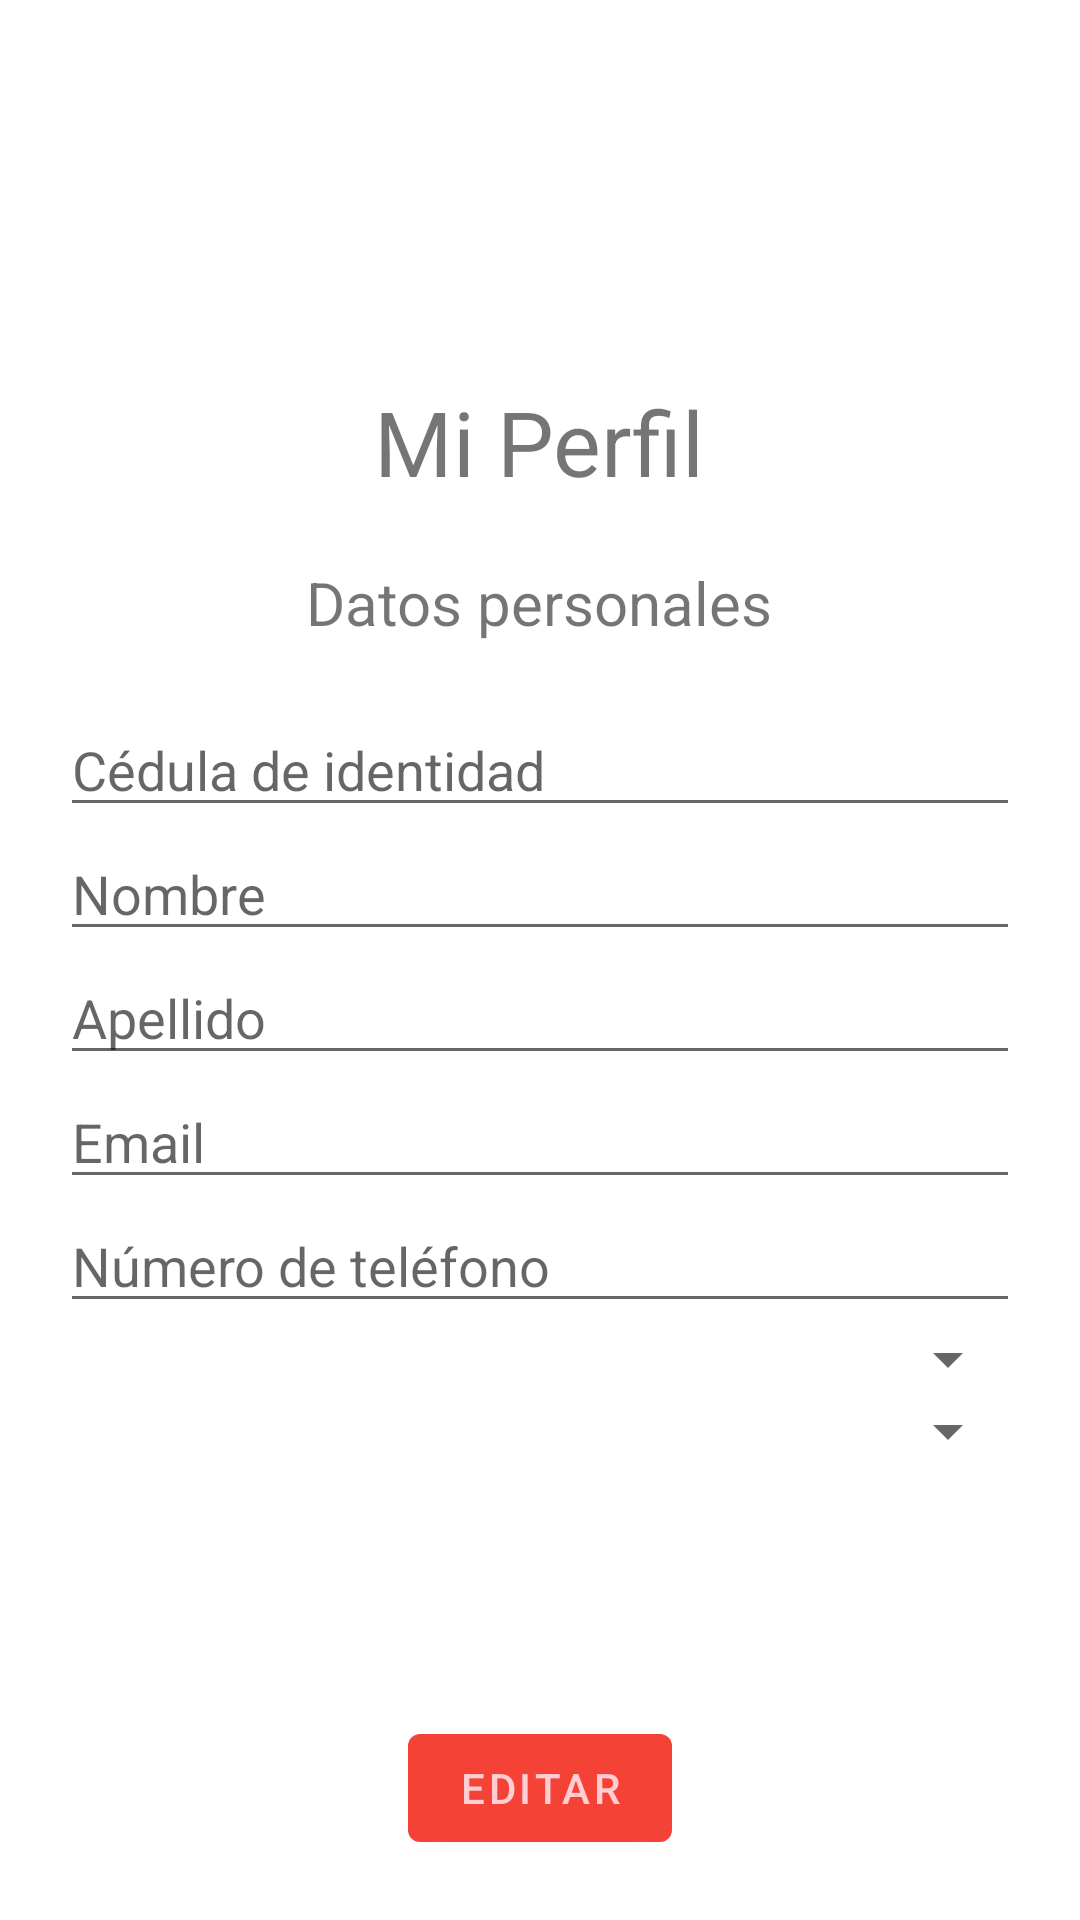

Write the Android layout XML for this screen, with the resource values it uses.
<!-- AndroidManifest.xml: application theme Theme.YoDono -->
<!-- res/layout/activity_perfil.xml -->
<?xml version="1.0" encoding="utf-8"?>
<androidx.constraintlayout.widget.ConstraintLayout xmlns:android="http://schemas.android.com/apk/res/android"
    xmlns:app="http://schemas.android.com/apk/res-auto"
    xmlns:tools="http://schemas.android.com/tools"
    android:layout_width="match_parent"
    android:layout_height="match_parent"
    tools:context=".Perfil">
    <LinearLayout
        android:layout_width="match_parent"
        android:layout_height="match_parent"
        android:orientation="vertical"
        android:layout_margin="20dp"
        android:gravity="center_horizontal">

        <ImageView
            android:id="@+id/welcome_logo"
            android:layout_width="264dp"
            android:layout_height="107dp"
            app:srcCompat="@drawable/perfil"
            tools:layout_editor_absoluteX="48dp"
            tools:layout_editor_absoluteY="64dp" />

        <TextView
            android:layout_width="wrap_content"
            android:layout_height="wrap_content"
            android:text="Mi Perfil"
            android:textSize="30dp"
            android:layout_marginBottom="20dp"/>

        <TextView
            android:layout_width="wrap_content"
            android:layout_height="wrap_content"
            android:text="Datos personales"
            android:textSize="20dp"
            android:layout_marginBottom="20dp"/>

        <EditText
            android:layout_width="match_parent"
            android:layout_height="wrap_content"
            android:id="@+id/text_registro_cedula"
            android:hint="@string/prompt_cedula"
            android:inputType="number"
            android:maxLength="8"
            android:selectAllOnFocus="true"
            app:layout_constraintEnd_toEndOf="parent"
            app:layout_constraintStart_toStartOf="parent"
            app:layout_constraintTop_toTopOf="parent"/>

        <EditText
            android:layout_width="match_parent"
            android:layout_height="wrap_content"
            android:id="@+id/text_registro_nombre"
            android:hint="@string/prompt_registro_nombre"
            android:inputType="textPersonName"
            android:selectAllOnFocus="true"
            app:layout_constraintEnd_toEndOf="parent"
            app:layout_constraintStart_toStartOf="parent"
            app:layout_constraintTop_toTopOf="parent"/>

        <EditText
            android:layout_width="match_parent"
            android:layout_height="wrap_content"
            android:id="@+id/text_registro_apellido"
            android:hint="@string/prompt_registro_apellido"
            android:inputType="textPersonName"
            app:layout_constraintEnd_toEndOf="parent"
            app:layout_constraintStart_toStartOf="parent"
            app:layout_constraintTop_toTopOf="parent"/>

        <EditText
            android:layout_width="match_parent"
            android:layout_height="wrap_content"
            android:id="@+id/text_registro_email"
            android:hint="@string/prompt_registro_email"
            android:inputType="textEmailAddress"
            app:layout_constraintEnd_toEndOf="parent"
            app:layout_constraintStart_toStartOf="parent"
            app:layout_constraintTop_toTopOf="parent"/>

        <EditText
            android:layout_width="match_parent"
            android:layout_height="wrap_content"
            android:id="@+id/text_registro_telefono"
            android:hint="@string/prompt_registro_telefono"
            android:inputType="number"
            app:layout_constraintEnd_toEndOf="parent"
            app:layout_constraintStart_toStartOf="parent"
            app:layout_constraintTop_toTopOf="parent"/>


        <Spinner
            android:id="@+id/spinner_departamentos"
            android:layout_width="match_parent"
            android:layout_height="wrap_content" />

        <Spinner
            android:id="@+id/spinner_grupo_sanguineos"
            android:layout_width="match_parent"
            android:layout_height="wrap_content" />

        <LinearLayout
            android:layout_width="match_parent"
            android:layout_height="0dip"
            android:layout_weight="1"
            android:gravity="center|bottom"
            android:orientation="vertical">

            <com.google.android.material.button.MaterialButton
                android:id="@+id/boton_perfil_editar"
                android:layout_width="wrap_content"
                android:layout_height="wrap_content"
                android:text="@string/perfil_editar" />
        </LinearLayout>

    </LinearLayout>
</androidx.constraintlayout.widget.ConstraintLayout>
<!-- resources referenced by this layout -->
<resources>
  <string name="perfil_editar">Editar</string>
  <string name="prompt_cedula">Cédula de identidad</string>
  <string name="prompt_registro_apellido">Apellido</string>
  <string name="prompt_registro_email">Email</string>
  <string name="prompt_registro_nombre">Nombre</string>
  <string name="prompt_registro_telefono">Número de teléfono</string>
  <style name="Theme.YoDono" parent="Theme.MaterialComponents.DayNight.DarkActionBar">
          
          <item name="colorPrimary">@color/primary</item>
          <item name="colorPrimaryVariant">@color/primary_dark</item>
          <item name="colorOnPrimary">@color/primary_light</item>
          
          <item name="colorSecondary">@color/primary_text</item>
          <item name="colorSecondaryVariant">@color/secondary_text</item>
          <item name="colorOnSecondary">@color/accent</item>
          
          <item name="android:statusBarColor" tools:targetApi="l">?attr/colorPrimaryVariant</item>
          
      </style>
  <color name="primary">#F44336</color>
  <color name="primary_dark">#D32F2F</color>
  <color name="primary_light">#FFCDD2</color>
  <color name="primary_text">#212121</color>
  <color name="secondary_text">#757575</color>
  <color name="accent">#607D8B</color>
</resources>
